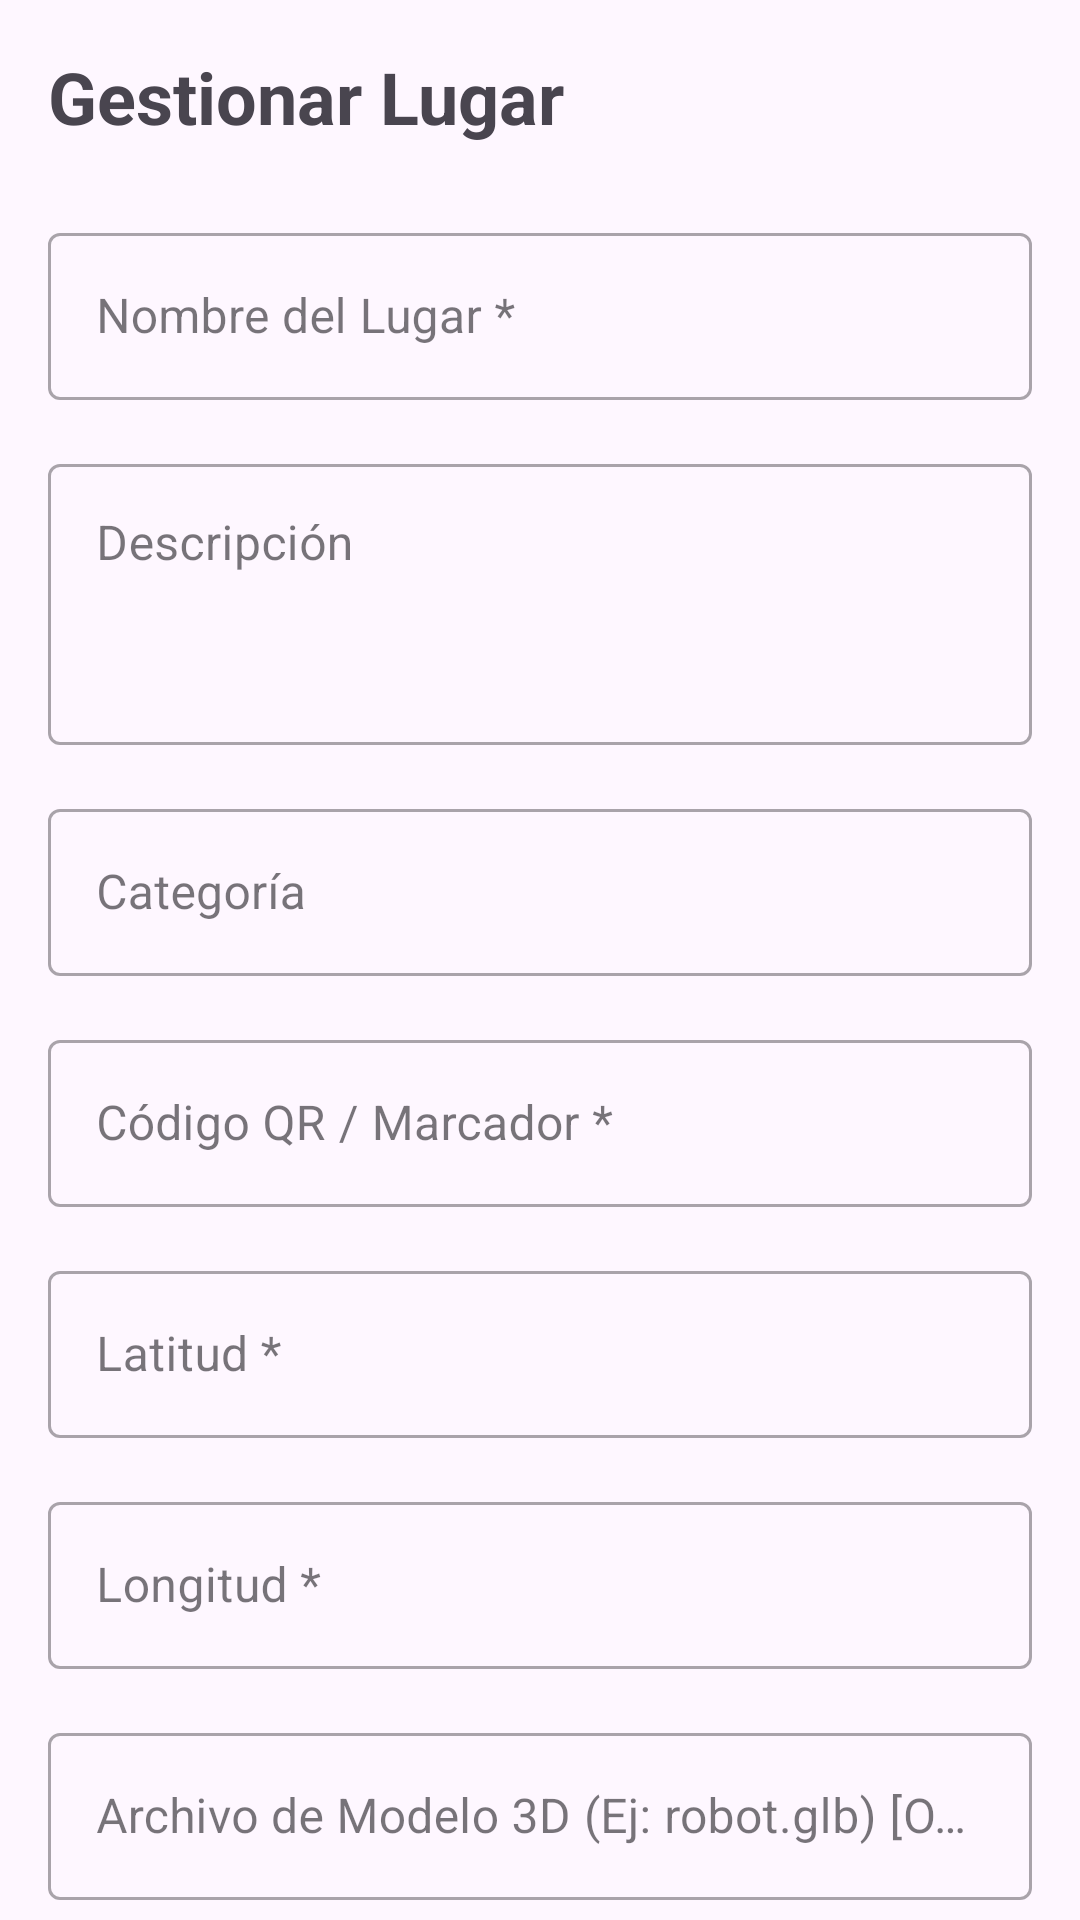

Produce the Android XML layout that renders to this screen, including the resource entries it uses.
<!-- AndroidManifest.xml: application theme Theme.PARCIAL2Proyecto -->
<!-- res/layout/activity_add_edit.xml -->
<?xml version="1.0" encoding="utf-8"?>
<androidx.core.widget.NestedScrollView xmlns:android="http://schemas.android.com/apk/res/android"
    xmlns:app="http://schemas.android.com/apk/res-auto"
    xmlns:tools="http://schemas.android.com/tools"
    android:layout_width="match_parent"
    android:layout_height="match_parent"
    android:fillViewport="true">

    <androidx.constraintlayout.widget.ConstraintLayout
        android:layout_width="match_parent"
        android:layout_height="wrap_content"
        android:padding="16dp"
        tools:context="com.infoar.app.ui.addedit.AddEditActivity">

        <TextView
            android:id="@+id/tvAddEditTitle"
            android:layout_width="wrap_content"
            android:layout_height="wrap_content"
            android:text="Gestionar Lugar"
            android:textSize="24sp"
            android:textStyle="bold"
            app:layout_constraintTop_toTopOf="parent"
            app:layout_constraintStart_toStartOf="parent" />

        <com.google.android.material.textfield.TextInputLayout
            android:id="@+id/tilName"
            style="@style/Widget.MaterialComponents.TextInputLayout.OutlinedBox"
            android:layout_width="match_parent"
            android:layout_height="wrap_content"
            android:layout_marginTop="24dp"
            android:hint="Nombre del Lugar *"
            app:layout_constraintTop_toBottomOf="@id/tvAddEditTitle">

            <com.google.android.material.textfield.TextInputEditText
                android:id="@+id/etName"
                android:layout_width="match_parent"
                android:layout_height="wrap_content" />
        </com.google.android.material.textfield.TextInputLayout>

        <com.google.android.material.textfield.TextInputLayout
            android:id="@+id/tilDescription"
            style="@style/Widget.MaterialComponents.TextInputLayout.OutlinedBox"
            android:layout_width="match_parent"
            android:layout_height="wrap_content"
            android:layout_marginTop="16dp"
            android:hint="Descripción"
            app:layout_constraintTop_toBottomOf="@id/tilName">

            <com.google.android.material.textfield.TextInputEditText
                android:id="@+id/etDescription"
                android:layout_width="match_parent"
                android:layout_height="wrap_content"
                android:minLines="3"
                android:gravity="top" />
        </com.google.android.material.textfield.TextInputLayout>

        <com.google.android.material.textfield.TextInputLayout
            android:id="@+id/tilCategory"
            style="@style/Widget.MaterialComponents.TextInputLayout.OutlinedBox"
            android:layout_width="match_parent"
            android:layout_height="wrap_content"
            android:layout_marginTop="16dp"
            android:hint="Categoría"
            app:layout_constraintTop_toBottomOf="@id/tilDescription">

            <com.google.android.material.textfield.TextInputEditText
                android:id="@+id/etCategory"
                android:layout_width="match_parent"
                android:layout_height="wrap_content" />
        </com.google.android.material.textfield.TextInputLayout>

        <com.google.android.material.textfield.TextInputLayout
            android:id="@+id/tilQrCode"
            style="@style/Widget.MaterialComponents.TextInputLayout.OutlinedBox"
            android:layout_width="match_parent"
            android:layout_height="wrap_content"
            android:layout_marginTop="16dp"
            android:hint="Código QR / Marcador *"
            app:layout_constraintTop_toBottomOf="@id/tilCategory">

            <com.google.android.material.textfield.TextInputEditText
                android:id="@+id/etQrCode"
                android:layout_width="match_parent"
                android:layout_height="wrap_content" />
        </com.google.android.material.textfield.TextInputLayout>

        <com.google.android.material.textfield.TextInputLayout
            android:id="@+id/tilLatitude"
            style="@style/Widget.MaterialComponents.TextInputLayout.OutlinedBox"
            android:layout_width="match_parent"
            android:layout_height="wrap_content"
            android:layout_marginTop="16dp"
            android:hint="Latitud *"
            app:layout_constraintTop_toBottomOf="@id/tilQrCode">

            <com.google.android.material.textfield.TextInputEditText
                android:id="@+id/etLatitude"
                android:layout_width="match_parent"
                android:layout_height="wrap_content"
                android:inputType="numberDecimal|numberSigned" />
        </com.google.android.material.textfield.TextInputLayout>

        <com.google.android.material.textfield.TextInputLayout
            android:id="@+id/tilLongitude"
            style="@style/Widget.MaterialComponents.TextInputLayout.OutlinedBox"
            android:layout_width="match_parent"
            android:layout_height="wrap_content"
            android:layout_marginTop="16dp"
            android:hint="Longitud *"
            app:layout_constraintTop_toBottomOf="@id/tilLatitude">

            <com.google.android.material.textfield.TextInputEditText
                android:id="@+id/etLongitude"
                android:layout_width="match_parent"
                android:layout_height="wrap_content"
                android:inputType="numberDecimal|numberSigned" />
        </com.google.android.material.textfield.TextInputLayout>

        <com.google.android.material.textfield.TextInputLayout
            android:id="@+id/tilModelAsset"
            style="@style/Widget.MaterialComponents.TextInputLayout.OutlinedBox"
            android:layout_width="match_parent"
            android:layout_height="wrap_content"
            android:layout_marginTop="16dp"
            android:hint="Archivo de Modelo 3D (Ej: robot.glb) [Opcional]"
            app:layout_constraintTop_toBottomOf="@id/tilLongitude">

            <com.google.android.material.textfield.TextInputEditText
                android:id="@+id/etModelAsset"
                android:layout_width="match_parent"
                android:layout_height="wrap_content" />
        </com.google.android.material.textfield.TextInputLayout>

        <LinearLayout
            android:layout_width="match_parent"
            android:layout_height="wrap_content"
            android:layout_marginTop="32dp"
            android:orientation="vertical"
            app:layout_constraintTop_toBottomOf="@id/tilModelAsset"
            app:layout_constraintBottom_toBottomOf="parent">

            <Button
                android:id="@+id/btnSave"
                android:layout_width="match_parent"
                android:layout_height="wrap_content"
                android:text="Guardar" />

            <Button
                android:id="@+id/btnDelete"
                style="@style/Widget.MaterialComponents.Button.TextButton"
                android:layout_width="match_parent"
                android:layout_height="wrap_content"
                android:layout_marginTop="8dp"
                android:text="Eliminar Lugar"
                android:textColor="@android:color/holo_red_dark"
                android:visibility="gone"
                tools:visibility="visible" />
        </LinearLayout>

    </androidx.constraintlayout.widget.ConstraintLayout>
</androidx.core.widget.NestedScrollView>
<!-- resources referenced by this layout -->
<resources>
  <style name="Theme.PARCIAL2Proyecto" parent="Base.Theme.PARCIAL2Proyecto" />
  <style name="Base.Theme.PARCIAL2Proyecto" parent="Theme.Material3.DayNight.NoActionBar">
          
          <item name="colorPrimary">@color/purple_primary</item>
          <item name="colorOnPrimary">@color/purple_on_primary</item>
          <item name="colorPrimaryContainer">@color/purple_primary_container</item>
          <item name="colorOnPrimaryContainer">@color/purple_on_primary_container</item>
          <item name="colorSecondary">@color/purple_secondary</item>
          <item name="colorOnSecondary">@color/purple_on_secondary</item>
          <item name="colorSecondaryContainer">@color/purple_secondary_container</item>
          <item name="colorOnSecondaryContainer">@color/purple_on_secondary_container</item>
          <item name="colorTertiary">@color/purple_tertiary</item>
          <item name="colorOnTertiary">@color/purple_on_tertiary</item>
          <item name="colorTertiaryContainer">@color/purple_tertiary_container</item>
          <item name="colorOnTertiaryContainer">@color/purple_on_tertiary_container</item>
  
          <item name="android:navigationBarColor">@android:color/transparent</item>
          <item name="android:statusBarColor">@android:color/transparent</item>
          <item name="android:windowLightStatusBar" tools:targetApi="m">true</item>
      </style>
  <color name="purple_primary">#6750A4</color>
  <color name="purple_on_primary">#FFFFFF</color>
  <color name="purple_primary_container">#EADDFF</color>
  <color name="purple_on_primary_container">#21005D</color>
  <color name="purple_secondary">#625B71</color>
  <color name="purple_on_secondary">#FFFFFF</color>
  <color name="purple_secondary_container">#E8DEF8</color>
  <color name="purple_on_secondary_container">#1D192B</color>
  <color name="purple_tertiary">#7D5260</color>
  <color name="purple_on_tertiary">#FFFFFF</color>
  <color name="purple_tertiary_container">#FFD8E4</color>
  <color name="purple_on_tertiary_container">#31111D</color>
</resources>
